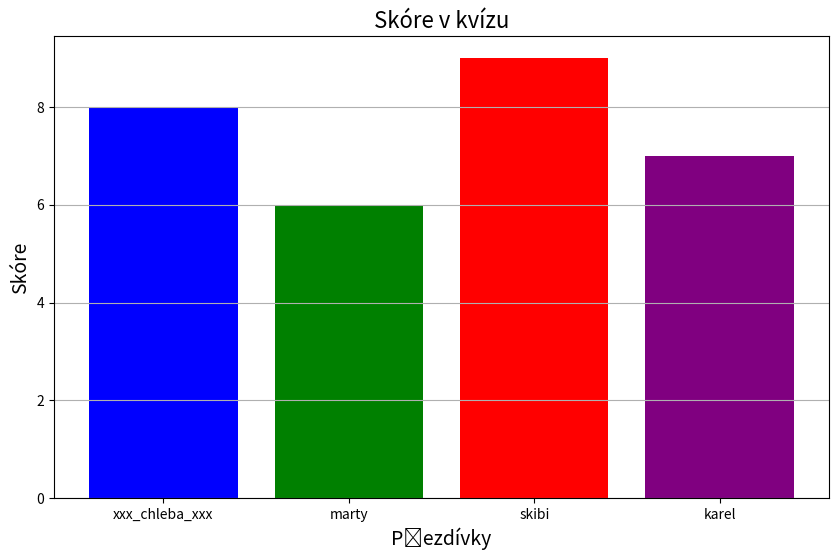

Write the Python code that produced this figure.
import matplotlib.pyplot as plt

# Testovací data (počet bodů z kvízu)
prezdivky = ['xxx_chleba_xxx', 'marty', 'skibi', 'karel']
skore = [8, 6, 9, 7]

# Nastavení velikosti grafu
plt.figure(figsize=(10, 6))

# Vytvoření sloupcového grafu s různými barvami
barlist = plt.bar(prezdivky, skore, color=['blue', 'green', 'red', 'purple'])

# Přidání titulku a popisů os
plt.title('Skóre v kvízu', fontsize=16)
plt.xlabel('Přezdívky', fontsize=14)
plt.ylabel('Skóre', fontsize=14)

# Přidání mřížky
plt.grid(axis='y')

# Zobrazení grafu
plt.show()